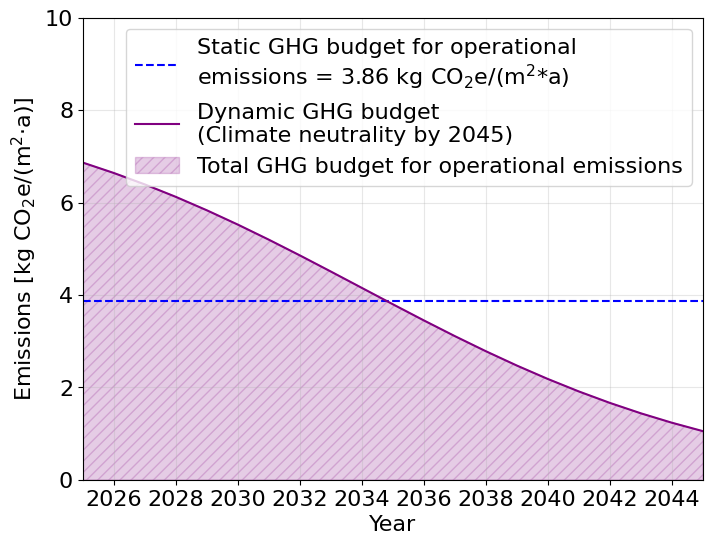

This chart was generated by the following Python code:
import numpy as np
import matplotlib.pyplot as plt
import pandas as pd
from scipy.integrate import quad
from matplotlib.ticker import MaxNLocator


# Key parameters for the time period and the constant budget
T_min = 2025
T_max = 2045

# Constant GHG emission level for operational emissions
x_op_base = 3.86

# Area (integral) under this constant budget line
I_constant = x_op_base * (T_max - T_min)

# Fitted functions for heating (f) and electricity (g)

def f(x):
    # Sigmoid fit for the share of non-renewable heating.
    # Example parameters from previous analysis.
    return 88.71710115840355 / (1 + np.exp(-(-3.348762256837263) * (x - 0.4505688285851687)))

def g(x):
    # Sinusoidal fit for the share of non-renewable electricity.
    # Example parameters from previous analysis.
    return 36.10080564331148 * np.sin(0.3155578919710513 * x + 3.058151974258264) + 39.54060321870498

# Weight factor (share of electricity vs. heating)
w = 0.137

# Raw function Z(t): combination of f and g,
# mapping t in [2025..2045] to x in [0..1].

def scale_year(year):
    # Scale a given year between T_min and T_max onto the range [0..1]
    return (year - T_min) / (T_max - T_min)

def Z(year):
    # Combined function Z(t) = (1 - w)*f(x) + w*g(x), where x = scaled year.
    x = scale_year(year)
    return (1 - w) * f(x) + w * g(x)

# We want dynamic(t) = a + b*Z(t) such that:
#       (a) The integral over [T_min..T_max] equals I_constant
#       (b) dynamic(2045) = 0.15 * dynamic(2025)

# Compute Z(2025) and Z(2045) for boundary conditions
Z_2025 = Z(T_min)
Z_2045 = Z(T_max)

# Compute the integral of Z(t) over [2025..2045]
def Z_of_t(t):
    return Z(t)

I_Z, _ = quad(Z_of_t, T_min, T_max)

# We aim for:
#   dynamic budget (2025) = a + b * Z_2025
#   dynamic budget (2045) = a + b * Z_2045
#   Condition 1 (to stay in line with the available budget): ∫ dynamic(t) dt = I_constant
#   Condition 2 (to make sure that the relation of the projection data stays relevant): 
#   factor_2025_2045 = dynamic budget (2045) / dynamic budget(2025) = w * (electricity mix (2045) / electricity mix (2025)) + (1 - w) * (heating mix (2045) / heating mix (2025))

# Distribution factor (based on ratio of partial shares of the electricity and heating mix)
factor_2025_2045 = w * (4.3 / 42.2) + (1 - w) * (11.6 / 71.9) # = 0,15

# => dynamic(2045) = 0.15 * dynamic(2025)
# => a + b * Z_2045 = 0.15 * (a + b * Z_2025)
# => (1)  0.85 * a + b * (Z_2045 - 0.15 * Z_2025) = 0
# => (2)  ∫(a + b * Z(t)) dt = a * (T_max - T_min) + b * I_Z = I_constant

def solve_for_a_b():

    # Solve the system of equations:
    #   0.85 * a + b * (Z_2045 - 0.15 * Z_2025) = 0
    #   a * (T_max - T_min) + b * I_Z = I_constant
    
    # Using a parametric approach, we express a in terms of b, then
    # solve for b from the integral condition.

    # (1) Express a as a function of b
    # numerator = -(Z_2045 - 0.15 * Z_2025)
    numerator = -(Z_2045 - factor_2025_2045 * Z_2025)
    
    def a_in_terms_of_b(b_val):
        return b_val * numerator / (1 - factor_2025_2045)

    # (2) The integral condition:
    # a*(T_max - T_min) + b * I_Z = I_constant
    # Substituting a_in_terms_of_b into it:
    denom = (numerator / (1 - factor_2025_2045)) * (T_max - T_min) + I_Z

    b_sol = I_constant / denom
    a_sol = a_in_terms_of_b(b_sol)
    return a_sol, b_sol

a, b = solve_for_a_b()

def dynamic(t):
    # Define the dynamic GHG budget function: dynamic(t) = a + b * Z(t)
    return a + b * Z(t)

# Plot and verification

# Check that dynamic(2045)/dynamic(2025) ~ 0.15 and that the integral is correct
ratio_2045_2025 = dynamic(T_max) / dynamic(T_min)
I_dynamic, _ = quad(dynamic, T_min, T_max)

print(f"Z(2025) = {Z_2025:.3f},   Z(2045) = {Z_2045:.3f}")
print("a =", a, "   b =", b)
print(f"Ratio dynamic(2045)/dynamic(2025) = {ratio_2045_2025:.3f}")
print(f"I_constant  = {I_constant:.4f}")
print(f"I_dynamic   = {I_dynamic:.4f}\n")

# Set the font family to Arial
plt.rcParams["font.family"] = "Arial"

years = np.arange(T_min, T_max + 1)
dyn_vals = [dynamic(y) for y in years]

plt.figure(figsize=(8, 6))

# Plot the static GHG budget line
plt.axhline(
    x_op_base,
    color='b',
    linestyle='--',
    label=f"Static GHG budget for operational \nemissions = {x_op_base} kg CO$_2$e/(m$^2$*a)"
)

# Plot the dynamic budget
plt.plot(
    years,
    dyn_vals,
    label="Dynamic GHG budget\n(Climate neutrality by 2045)",
    color='purple'
)

# Highlight the area under the dynamic budget curve
plt.fill_between(
    years,
    dyn_vals,
    0,
    color='purple',
    alpha=0.2,
    hatch='///',
    label="Total GHG budget for operational emissions"
)

plt.xlabel("Year", fontsize=16)
plt.ylabel("Emissions [kg CO$_2$e/(m$^2$·a)]", fontsize=16)
plt.xlim([T_min, T_max])
plt.ylim([0, 10])
plt.gca().xaxis.set_major_locator(MaxNLocator(integer=True))
plt.legend(fontsize=16)
plt.grid(alpha=0.3)
plt.tick_params(axis='both', labelsize=16)

# Force integer ticks on the x-axis
ax = plt.gca()
ax.xaxis.set_major_locator(MaxNLocator(integer=True))

plt.show()

dyn_results = {year: dynamic(year) for year in years}

# Convert results to DataFrame
df_results = pd.DataFrame(list(dyn_results.items()), columns=["Year", "Dynamic GHG Budget"])

# Print results for each year
for year, value in dyn_results.items():
    print(f"{year}: {value:.2f} kgCO₂e/(m²·a)")
